Run: headless pygame with SDL's dummy video driver; simulated clock (each Clock.tick advances the game by its frame time, no real sleeping); random seed 0; keys injected as events and as key.get_pressed() state; no mouse input.
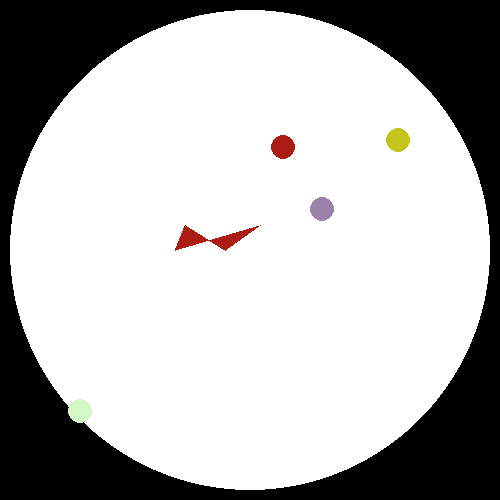
Frame 1 of 4 · flips 1–60 · no input
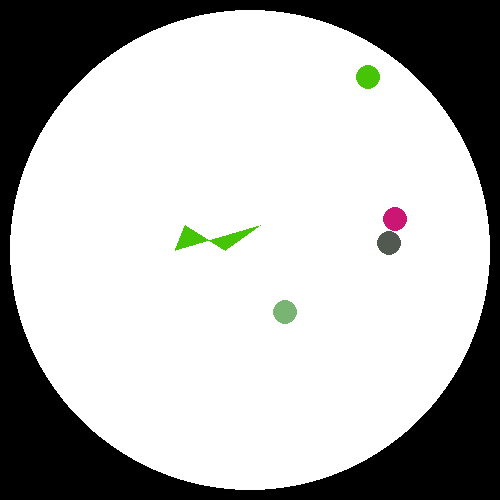
Frame 2 of 4 · flips 61–180 · tapped SPACE, RETURN · held RIGHT (→), D
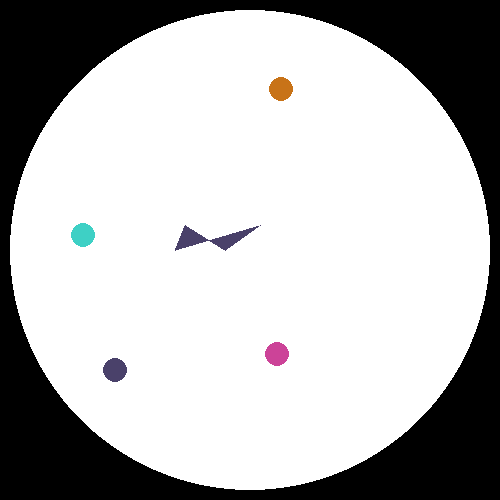
Frame 3 of 4 · flips 181–300 · held DOWN (↓), S
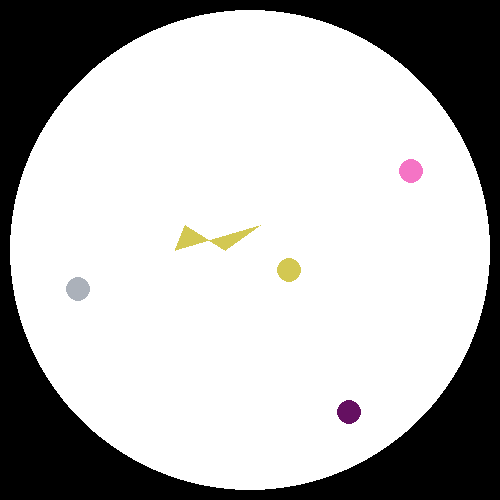
Frame 4 of 4 · flips 301–420 · held LEFT (←), A, UP (↑), W

The pygame program that drew these frames:

# File name     : PC05_20191009_Benna_Mallory.py
# Version       : Python 3
# Purpose       : To practice using the gui module for animations
# Author        : Mallory Benna 
# Partner       : Catherine Jones
# Date written  : 10-03-2019
# Date revised  : 1-29-2020
# Description   : This is a program used to create a petri dish of animated microbes
#     Revisions   10-04-2019 -- fixed microbe function to be generalized for various types of microbes
#                               added movement functions
#                 1-29-20 -- Converted to python


#Modules
from pygame.draw import *
import pygame
from time import sleep
from random import randint

#Variables
#----------------
# Microbe function variables
circle = "circle"
oval = "oval"
rectangle = "rectangle"
polygon = "polygon"

# Animation variables 
global x
global y
x = randint(80,370)
y = randint(80,370)
shapes = [circle,rectangle,polygon,oval]
microbeList = []

#Define colors
BLACK = [0,0,0]
WHITE = [255,255,255]
RED = [255,0,0]
BLUE = [0,0,255]
GREEN = [0,255,0]

colorsList = [BLACK,WHITE,RED,BLUE,GREEN]


#Creating Display with Circular Petri Dish
#-------------------------
pygame.init()
size = [500,500]

screen = pygame.display.set_mode(size)
pygame.display.set_caption("Petri Dish")

screen.fill(BLACK)
petri = pygame.draw.circle(screen,WHITE,[250,250],240)


#Method to create microbes that vary in size, color, starting position, and shape
#-------------------------

def makeMicrobe(x,y,color=BLACK,shape=circle):
  #Create initial microbe objects of specified size
  circleMicrobe = pygame.draw.circle(screen,color,[randint(70,415),randint(75,415)],12)
  #ovalMicrobe = pygame.draw.ellipse(screen,color,[100,75,95,100],0)
  #rectMicrobe = pygame.draw.rect(screen,color,[100,115,125,100])
  polyMicrobe = pygame.draw.polygon(screen,color,[[260,225],[225,250],[185,225],[175,250]])

  
  #Set initial microbes to specific x,y position
  if shape == circle:
    circleMicrobe.move(x,y)
    pygame.display.update()
    return circleMicrobe
  elif shape == oval:
    #ovalMicrobe.move(x,y)
    pygame.display.update()
    #return ovalMicrobe
  elif shape == rectangle:
    #rectMicrobe.move(x,y)
    pygame.display.update()
    #return rectMicrobe
  elif shape == polygon:
    polyMicrobe.move(x,y)
    pygame.display.update()
    return polyMicrobe


#Methods to Move Microbes
#-------------------------
done = False
clock = pygame.time.Clock()

while not done:
    clock.tick(10)
    for event in pygame.event.get():
        if event.type == pygame.QUIT:
            done = True;
    
    #Erase screen
    screen.fill(BLACK)
    petri = pygame.draw.circle(screen,WHITE,[250,250],240)
    
    # Draw updated picture
    for microbe in range(4):
        microbeList.append(makeMicrobe(randint(40,360),randint(40,360),[randint(0,255),randint(0,255),randint(0,255)],shapes[randint(0,3)]))
